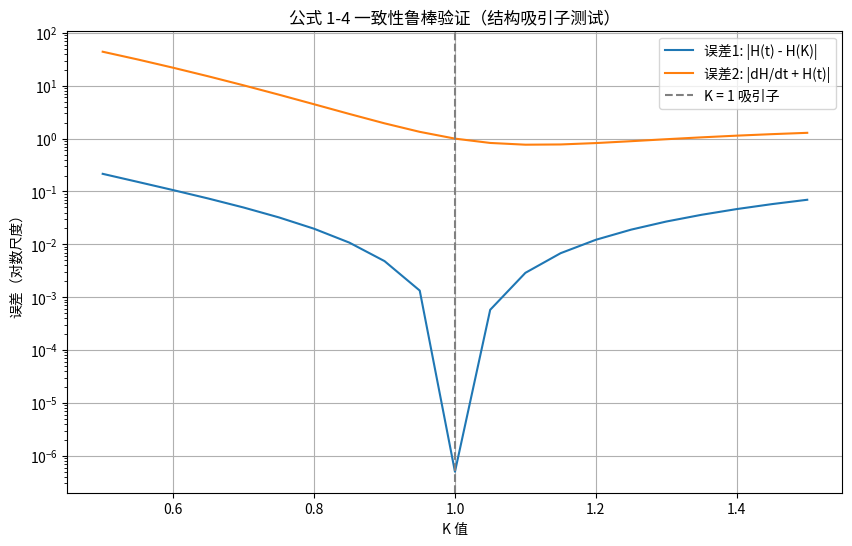
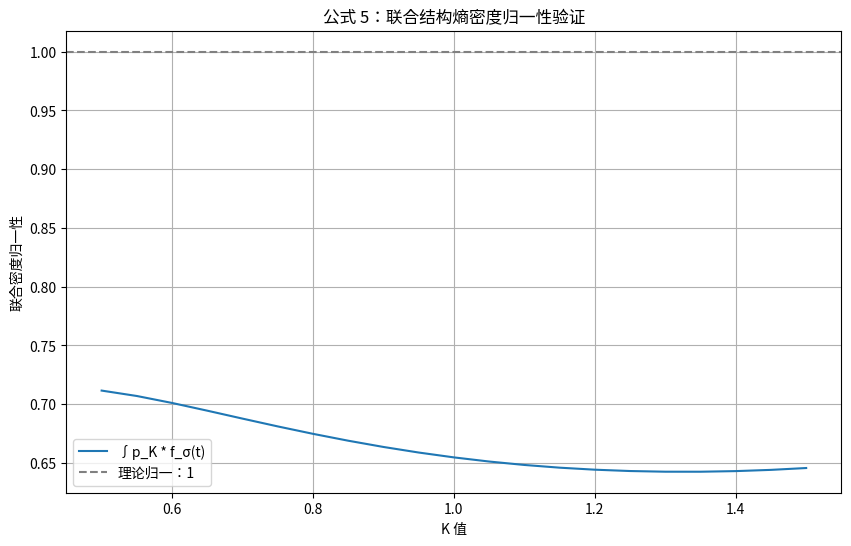

Source code (Python) for these figures, in order:
# ✅ 第一步：导入依赖
import numpy as np
import pandas as pd
from scipy.integrate import simpson
from scipy.special import psi, gammaln
import matplotlib.pyplot as plt
from numpy import log as ln

# ✅ 第二步：设置扫描参数
K_vals = np.linspace(0.5, 1.5, 21)  # K从0.5到1.5
σ = 1.0
t_vals = np.linspace(1e-3, 50, 100000)  # 避免 t→0 发散
dt = t_vals[1] - t_vals[0]

# ✅ 第三步：准备容器
records = []

# ✅ 第四步：逐个K值验证所有公式
for K in K_vals:
    # 概率密度函数 p_K(t)
    p_K = K * t_vals**(K - 1) * np.exp(-t_vals)
    dpdt = p_K * ((K - 1)/t_vals - 1)
    
    # ✅ 公式 1：数值结构熵 H(t)
    H_t = -simpson(p_K * ln(p_K + 1e-20), t_vals)
    
    # ✅ 公式 2：修正结构熵导数 dH/dt
    dHdt = -simpson(dpdt * (ln(p_K + 1e-20) + 1), t_vals)
    
    # ✅ 公式 3：结构熵理论 H(K)
    H_K_theory = gammaln(K) + (1 - K) * psi(K) + K
    
    # ✅ 公式 4：误差一致性检验
    error_Ht_HK = abs(H_t - H_K_theory)
    error_drift_consistency = abs(dHdt + H_t)

    # ✅ 公式 5：联合结构熵 H(K, σ)
    f_sigma = np.exp(-t_vals**2 / (2 * σ**2))
    joint_density = p_K * f_sigma
    H_joint = -simpson(joint_density * ln(joint_density + 1e-20), t_vals)
    norm_joint = simpson(joint_density, t_vals)

    # ✅ 存储结果
    records.append({
        "K": K,
        "H(t) 数值": H_t,
        "dH/dt": dHdt,
        "H(K) 理论": H_K_theory,
        "误差1: |H_t - H_K|": error_Ht_HK,
        "误差2: |dH/dt + H(t)|": error_drift_consistency,
        "联合熵 H(K,σ)": H_joint,
        "联合密度归一性": norm_joint
    })

# ✅ 第五步：展示表格
df = pd.DataFrame(records)
pd.set_option("display.float_format", lambda x: f"{x:0.6f}")
print(df)

# ✅ 第六步：误差可视化
plt.figure(figsize=(10, 6))
plt.plot(df["K"], df["误差1: |H_t - H_K|"], label="误差1: |H(t) - H(K)|")
plt.plot(df["K"], df["误差2: |dH/dt + H(t)|"], label="误差2: |dH/dt + H(t)|")
plt.axvline(1.0, color='gray', linestyle='--', label='K = 1 吸引子')
plt.yscale("log")
plt.xlabel("K 值")
plt.ylabel("误差（对数尺度）")
plt.title("公式 1-4 一致性鲁棒验证（结构吸引子测试）")
plt.grid(True)
plt.legend()
plt.show()

# ✅ 第七步：联合熵归一性可视化（验证公式 5 是否单位一致）
plt.figure(figsize=(10, 6))
plt.plot(df["K"], df["联合密度归一性"], label="∫p_K * f_σ(t)")
plt.axhline(1.0, color='gray', linestyle='--', label='理论归一：1')
plt.xlabel("K 值")
plt.ylabel("联合密度归一性")
plt.title("公式 5：联合结构熵密度归一性验证")
plt.grid(True)
plt.legend()
plt.show()
